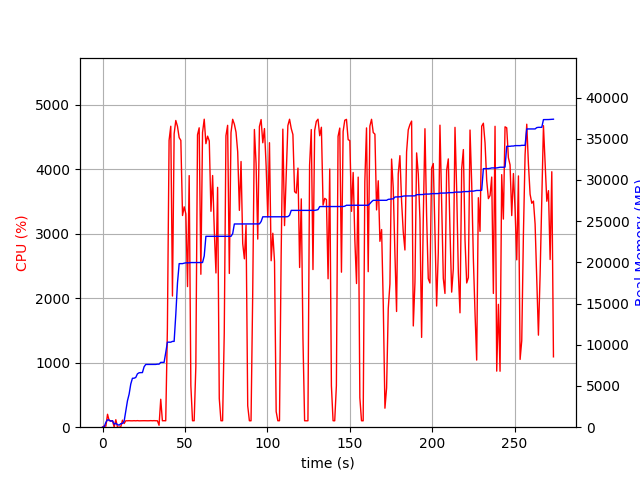

The table this chart was drawn from, first rows:
elapsed_time, nproc, cpu, mem_real, mem_virtual
3.719329833984375e-05, 1, 0.0, 6.969, 3186
1.006, 2, 21.9, 48.02, 152.3
2.014, 4, 15.9, 587.7, 2277
3.022, 4, 200.4, 894.2, 2621
4.03, 4, 100.3, 866, 2600
5.038, 3, 100.3, 720.2, 2081
6.045, 3, 98.2, 791, 2225
7.053, 4, 3.0, 367.4, 1928
8.06, 5, 116.2, 473, 2333
9.067, 3, 1.0, 314.2, 1635
10.08, 3, 0.0, 247.8, 1575
11.08, 4, 6.9, 430, 2022
12.09, 4, 109.1, 453.9, 2055
13.1, 1, 56.5, 723.4, 1688
14.11, 1, 100.1, 1997, 3656
15.12, 1, 99.2, 3201, 5000
16.12, 1, 101.2, 4009, 6776
17.13, 1, 99.2, 5243, 8578
18.14, 1, 99.2, 5939, 8690
19.15, 1, 101.1, 5945, 8690
20.16, 1, 99.2, 6037, 8690
21.17, 1, 101.9, 6477, 8702
22.18, 1, 99.1, 6605, 8702
23.19, 1, 100.0, 6623, 8702
24.2, 1, 101.1, 6627, 8702
25.21, 1, 100.9, 7329, 10750
26.22, 1, 99.9, 7615, 10750
27.23, 1, 99.9, 7615, 10750
28.24, 1, 100.0, 7617, 10750
29.25, 1, 101.9, 7617, 10750
30.26, 1, 100.0, 7617, 10750
31.27, 1, 102.0, 7617, 10750
32.28, 1, 100.0, 7619, 10750
33.29, 1, 99.9, 7651, 10750
34.3, 1, 29.7, 7653, 10750
35.31, 1, 433.6, 7866, 14199
36.32, 1, 99.8, 7866, 14199
37.33, 1, 101.0, 7866, 14199
38.34, 1, 100.0, 9042, 17399
39.36, 1, 1531, 10318, 17765
40.38, 1, 4451, 10318, 17765
41.41, 1, 4670, 10318, 17765
42.43, 1, 2035, 10414, 17765
43.44, 1, 4551, 10414, 17765
44.45, 1, 4759, 13677, 26115
45.48, 1, 4667, 17505, 27449
46.5, 1, 4492, 19849, 27449
47.51, 1, 4450, 19849, 27449
48.54, 1, 3284, 19851, 27449
49.55, 1, 3419, 19908, 27451
50.56, 1, 3308, 19948, 27451
51.57, 1, 2182, 19948, 27451
52.58, 1, 3904, 19948, 27451
53.59, 1, 647.7, 19980, 27451
54.6, 1, 100.2, 19980, 27451
55.6, 1, 100.2, 19980, 27451
56.61, 1, 938.5, 19984, 27451
57.64, 1, 4537, 19984, 27451
58.64, 1, 4645, 19984, 27451
59.67, 1, 2373, 19984, 27451
... 211 more rows
